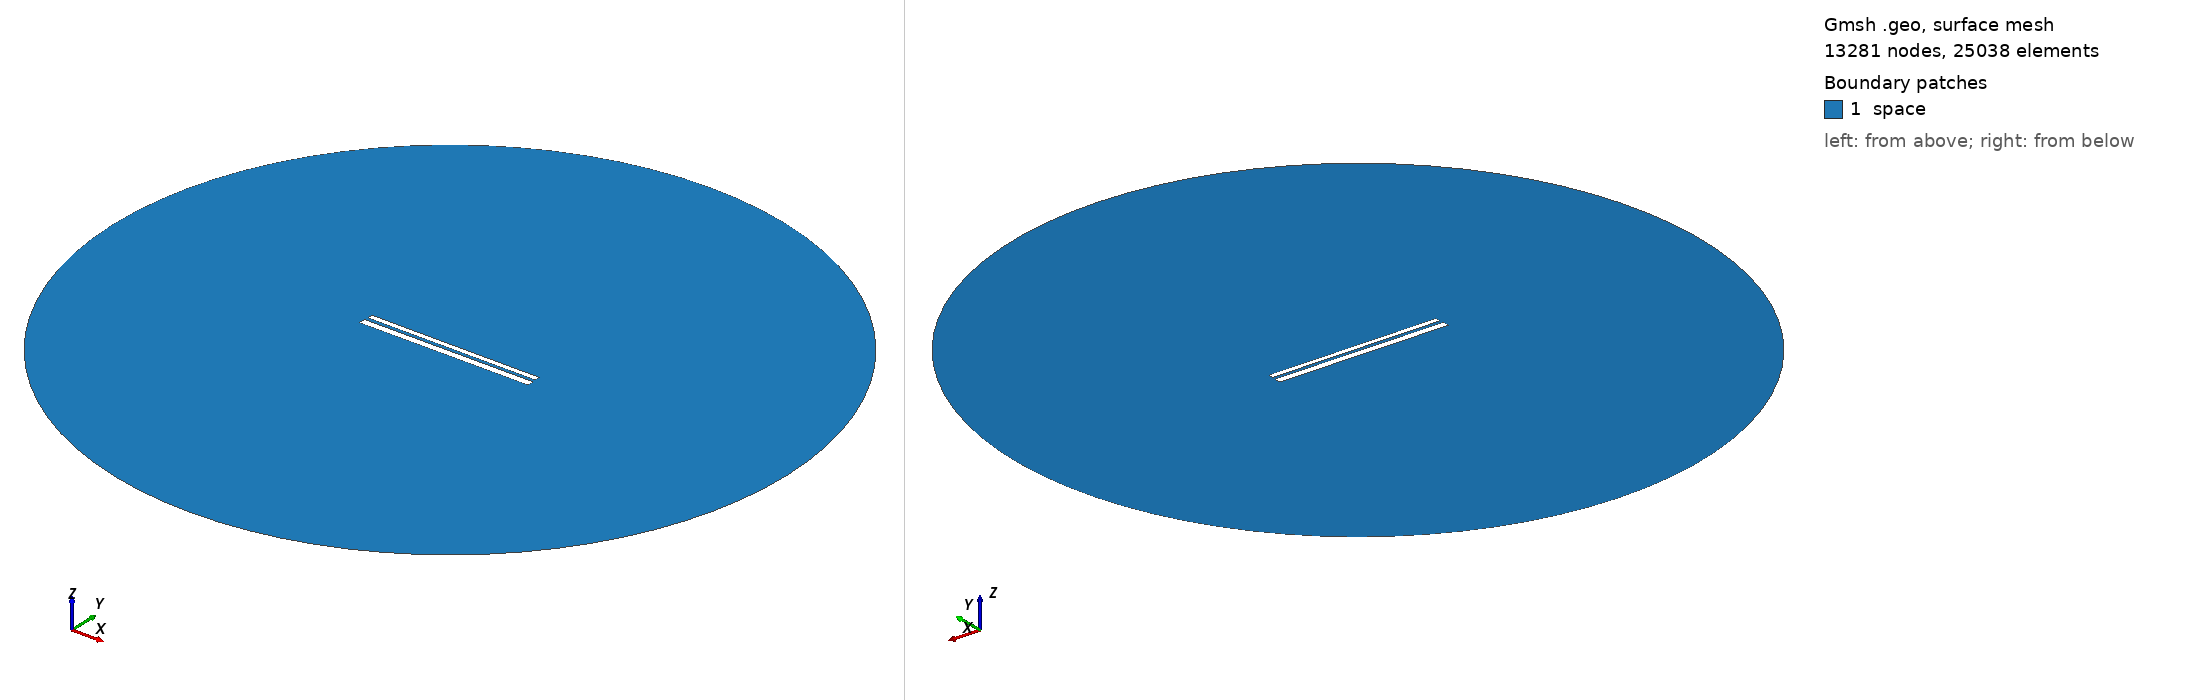

Gmsh geometry script, surface-meshed: 13281 nodes, 25038 surface elements. Boundary patches (legend numbers): 1 space. Left view from above one corner, right view from below the opposite corner. Legend entries are the model's physical surfaces. The drawing asked Gmsh for element sizes between 1% and 20% of the model's largest extent; the script's own settings can give other sizes.

=== 526.geo (drawn) ===
// Set the geometry kernel
SetFactory("OpenCASCADE");

//---------------------------------------
// Rectangles
//---------------------------------------

// Rectangle 1 (top)
Point(1) = {-49.62222222222222, 1.238888888888889, 0, 1.0};
Point(2) = {49.62222222222222, 1.238888888888889, 0, 1.0};
Point(3) = {49.62222222222222, 4.4833333333333325, 0, 1.0};
Point(4) = {-49.62222222222222, 4.4833333333333325, 0, 1.0};

Line(1) = {1, 2};
Line(2) = {2, 3};
Line(3) = {3, 4};
Line(4) = {4, 1};

Line Loop(1) = {1, 2, 3, 4};
Plane Surface(1) = {1};

Rotate { {0, 0, 1}, {0,  0.8611111111111112,  0}, -0.002 } {
  Surface{1};
}

// Rectangle 2 (bottom)
Point(5) = {-50,-0.8611111111111112, 0, 1.0};
Point(6) = { 50,-0.8611111111111112, 0, 1.0};
Point(7) = { 50,-4.861111111111111, 0, 1.0};
Point(8) = {-50,-4.861111111111111, 0, 1.0};

Line(5) = {5, 6};
Line(6) = {6, 7};
Line(7) = {7, 8};
Line(8) = {8, 5};

Line Loop(2) = {5, 6, 7, 8};
Plane Surface(2) = {2}; 


//---------------------------------------
// Circle
//---------------------------------------

// Define points
Point(9) = {0, 0, 0};        // Center
Point(10) = {200, 0, 0};     // Start point
Point(11) = {0, 200, 0};     // 90 degrees
Point(12) = {-200, 0, 0};    // 180 degrees
Point(13) = {0, -200, 0};    // 270 degrees

// Define circle arcs (each needs start, center, end)
Circle(9) = {10, 9, 11};
Circle(10) = {11, 9, 12};
Circle(11) = {12, 9, 13};
Circle(12) = {13, 9, 10};

// Define curve loop and surface if needed
Curve Loop(3) = {9, 10, 11, 12};
Surface(3) = {3};

// Subtract Rectangles from Circle
BooleanDifference{ Surface{3}; Delete; }{ Surface{1}; Surface{2}; Delete; }

//---------------------------------------
// Transfinite Lines and Surface
//---------------------------------------
r = 7;
Transfinite Line {1, 3} = 50*r Using Progression 1;
Transfinite Line {2, 4} = 2*r Using Progression 1;
Transfinite Line {5, 7} = 50*r Using Progression 1;
Transfinite Line {6, 8} = 2*r Using Progression 1;
Transfinite Line {9, 10, 11, 12} = 20 Using Progression 1;

//---------------------------------------
// Define Physical Groups
//---------------------------------------                

//--- Physical Curves
// Physical groups for boundaries
Physical Line("force_segment", 10) = {1};
Physical Line("upper_plate", 11) = {2, 3, 4};
Physical Line("lower_plate", 12) = {5, 6, 7, 8};
Physical Line("boundary", 20) = {9, 10, 11, 12};

//--- Physical Surfaces
Physical Surface("space", 30) = {3};

//---------------------------------------
// 6. Generate the Mesh
//---------------------------------------
Mesh 2;  // 2D mesh generation
